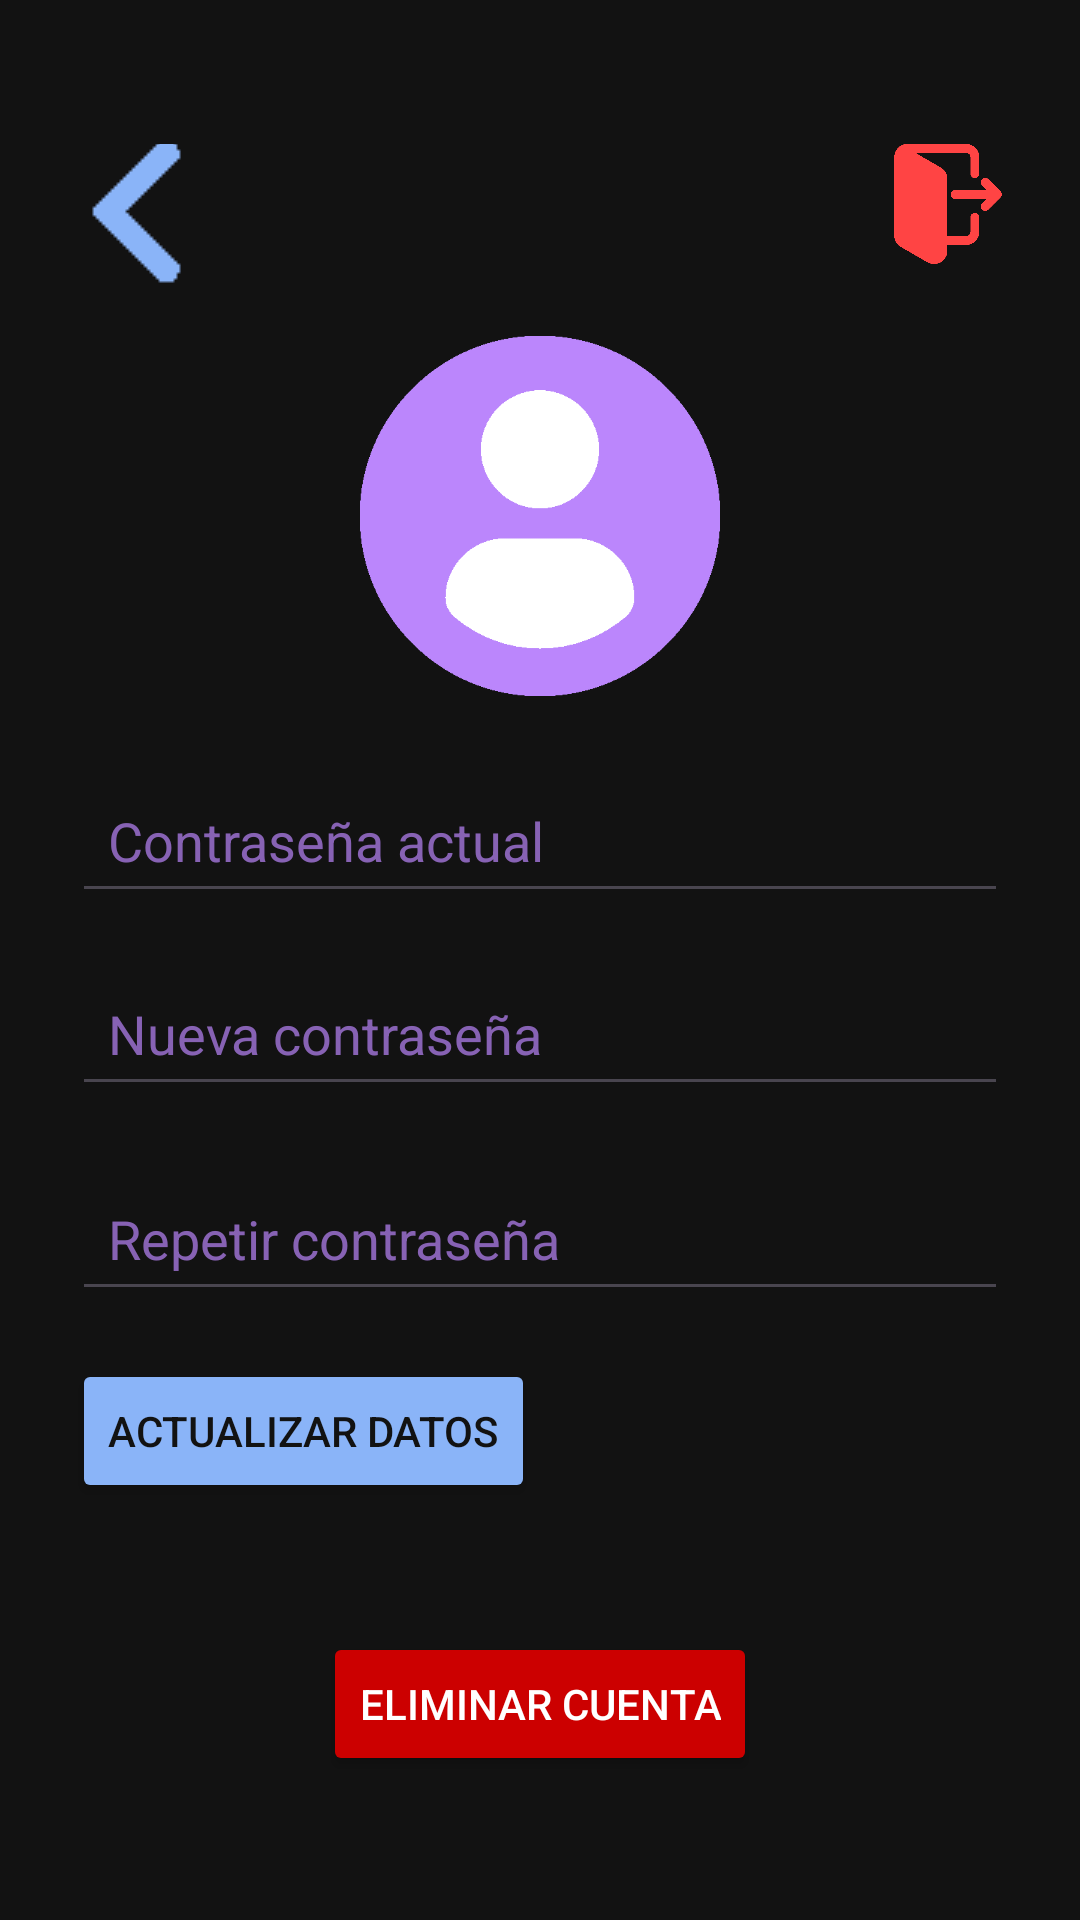

Here is an Android app screen rendered from its layout file. Give the layout XML and the strings, colors and styles it references.
<!-- AndroidManifest.xml: application theme Theme.HandBallStats -->
<!-- res/layout/perfil.xml -->
<?xml version="1.0" encoding="utf-8"?>
<androidx.constraintlayout.widget.ConstraintLayout xmlns:android="http://schemas.android.com/apk/res/android"
    xmlns:app="http://schemas.android.com/apk/res-auto"
    android:layout_width="match_parent"
    android:layout_height="match_parent"
    xmlns:tools="http://schemas.android.com/tools"
    android:padding="24dp"
    android:background="@color/fondo"
    tools:context=".activities.PerfilActivity">

    <ImageButton
        android:id="@+id/logoutButton"
        android:layout_width="40dp"
        android:layout_height="40dp"
        android:layout_marginTop="24dp"
        android:background="?attr/selectableItemBackgroundBorderless"
        android:contentDescription="Cerrar sesión"
        android:scaleType="centerCrop"
        android:src="@drawable/logout"
        app:layout_constraintEnd_toEndOf="parent"
        app:layout_constraintTop_toTopOf="parent"
        app:tint="@android:color/holo_red_light" />

    <ImageButton
        android:id="@+id/backButton"
        android:layout_width="47dp"
        android:layout_height="47dp"
        android:layout_marginTop="24dp"
        android:background="?attr/selectableItemBackgroundBorderless"
        android:contentDescription="Atras"
        android:src="@drawable/atras"
        app:layout_constraintStart_toStartOf="parent"
        app:layout_constraintTop_toTopOf="parent"
        app:tint="@color/acciones" />

    <ImageView
        android:id="@+id/profileImageView"
        android:layout_width="120dp"
        android:layout_height="120dp"
        android:layout_marginTop="24dp"
        android:src="@drawable/proffile"
        android:contentDescription="Foto de perfil"
        android:scaleType="centerCrop"
        app:layout_constraintTop_toBottomOf="@id/logoutButton"
        app:layout_constraintStart_toStartOf="parent"
        app:layout_constraintEnd_toEndOf="parent" />

    <EditText
        android:id="@+id/actualPassEditText"
        android:layout_width="0dp"
        android:layout_height="wrap_content"
        android:layout_marginTop="24dp"
        android:hint="Contraseña actual"
        android:padding="12dp"
        android:inputType="textPassword"
        android:textColorHint="#B1BB86FC"
        android:textColor="@color/texto"
        app:layout_constraintTop_toBottomOf="@id/profileImageView"
        app:layout_constraintStart_toStartOf="parent"
        app:layout_constraintEnd_toEndOf="parent" />

    <TextView
        android:id="@+id/actualPassErrorText"
        android:layout_width="wrap_content"
        android:layout_height="wrap_content"
        android:textColor="@android:color/holo_red_light"
        android:text=""
        android:textSize="12sp"
        android:visibility="gone"
        app:layout_constraintTop_toBottomOf="@id/actualPassEditText"
        app:layout_constraintStart_toStartOf="@id/actualPassEditText" />

    <EditText
        android:id="@+id/passwordEditText"
        android:layout_width="0dp"
        android:layout_height="wrap_content"
        android:layout_marginTop="16dp"
        android:hint="Nueva contraseña"
        android:inputType="textPassword"
        android:padding="12dp"
        android:textColorHint="#B1BB86FC"
        android:textColor="@color/texto"
        app:layout_constraintTop_toBottomOf="@id/actualPassErrorText"
        app:layout_constraintStart_toStartOf="parent"
        app:layout_constraintEnd_toEndOf="parent" />

    <TextView
        android:id="@+id/passError"
        android:layout_width="wrap_content"
        android:layout_height="wrap_content"
        android:textColor="@android:color/holo_red_light"
        android:text=""
        android:visibility="gone"
        android:textSize="12sp"
        app:layout_constraintTop_toBottomOf="@id/passwordEditText"
        app:layout_constraintStart_toStartOf="@id/passwordEditText" />


    <EditText
        android:id="@+id/repeatPasswordEditText"
        android:layout_width="0dp"
        android:layout_height="wrap_content"
        android:layout_marginTop="20dp"
        android:hint="Repetir contraseña"
        android:inputType="textPassword"
        android:padding="12dp"
        android:textColorHint="#B1BB86FC"
        android:textColor="@color/texto"
        app:layout_constraintTop_toBottomOf="@id/passwordEditText"
        app:layout_constraintStart_toStartOf="parent"
        app:layout_constraintEnd_toEndOf="parent" />

    <TextView
        android:id="@+id/repeatPasswordErrorText"
        android:layout_width="wrap_content"
        android:layout_height="wrap_content"
        android:textColor="@android:color/holo_red_light"
        android:text=""
        android:textSize="12sp"
        android:visibility="gone"
        app:layout_constraintTop_toBottomOf="@id/repeatPasswordEditText"
        app:layout_constraintStart_toStartOf="@id/repeatPasswordEditText" />

    <Button
        android:id="@+id/updateAccountButton"
        android:layout_width="wrap_content"
        android:layout_height="wrap_content"
        android:text="Actualizar datos"
        android:textColor="@color/fondo"
        android:backgroundTint="@color/acciones"
        android:layout_marginTop="16dp"
        android:layout_marginBottom="24dp"
        app:layout_constraintTop_toBottomOf="@+id/repeatPasswordErrorText"
        app:layout_constraintStart_toStartOf="@id/repeatPasswordErrorText" />

    <Button
        android:id="@+id/deleteAccountButton"
        android:layout_width="wrap_content"
        android:layout_height="wrap_content"
        android:text="Eliminar cuenta"
        android:textColor="@color/white"
        android:backgroundTint="@android:color/holo_red_dark"
        android:layout_marginBottom="24dp"
        app:layout_constraintBottom_toBottomOf="parent"
        app:layout_constraintStart_toStartOf="parent"
        app:layout_constraintEnd_toEndOf="parent"/>

</androidx.constraintlayout.widget.ConstraintLayout>
<!-- resources referenced by this layout -->
<resources>
  <color name="acciones">#8AB4F8</color>
  <color name="fondo">#121212</color>
  <color name="texto">#E0E0E0</color>
  <color name="white">#FFFFFFFF</color>
  <!-- drawable atras: png bitmap (drawable, 782 bytes) -->
  <!-- drawable logout: png bitmap (drawable, 3671 bytes) -->
  <!-- drawable proffile: png bitmap (drawable, 4518 bytes) -->
  <style name="Theme.HandBallStats" parent="Base.Theme.HandBallStats" />
  <style name="Base.Theme.HandBallStats" parent="Theme.Material3.DayNight.NoActionBar">
          
          
      </style>
</resources>
